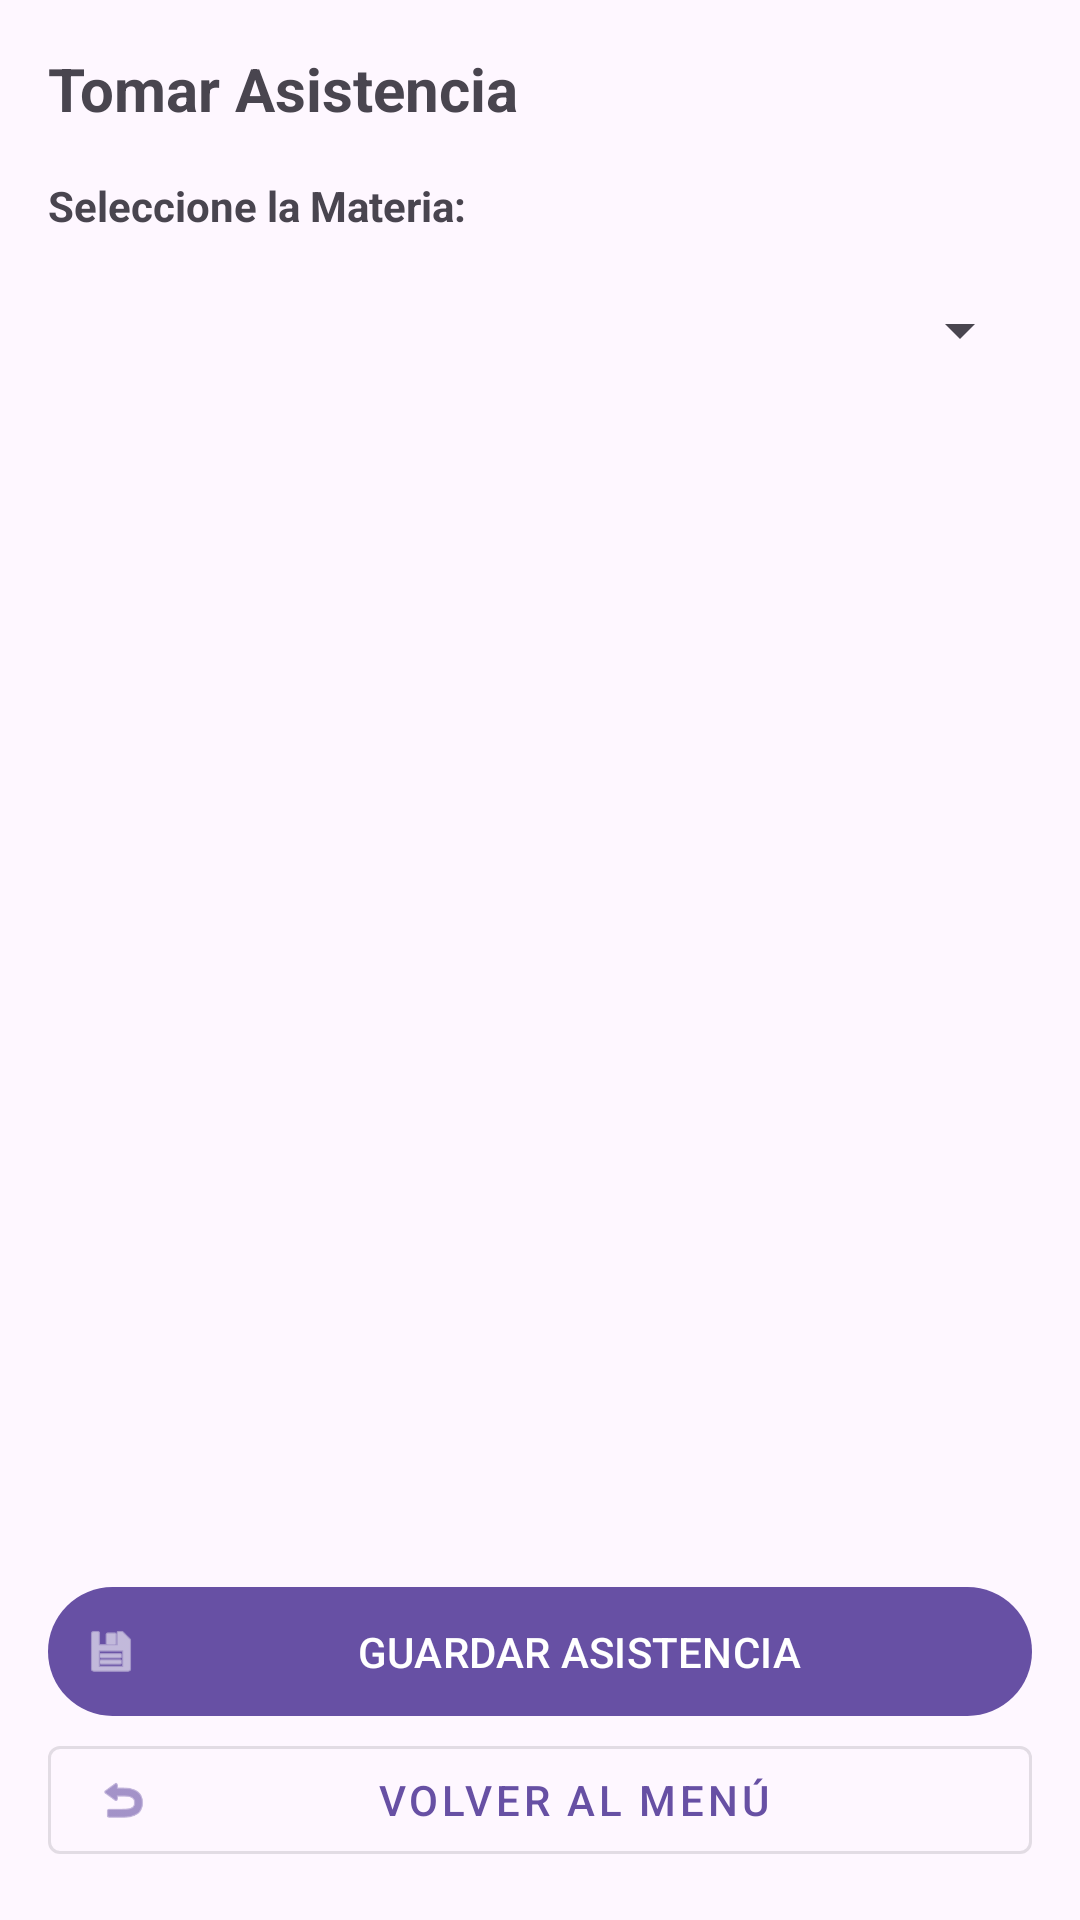

Reconstruct the res/layout file that produces this screen, plus the resources it refers to.
<!-- AndroidManifest.xml: application theme Theme.RegistroAcademico -->
<!-- res/layout/fragment_tomar_asistencia.xml -->
<?xml version="1.0" encoding="utf-8"?>
<androidx.constraintlayout.widget.ConstraintLayout xmlns:android="http://schemas.android.com/apk/res/android"
    xmlns:app="http://schemas.android.com/apk/res-auto"
    android:layout_width="match_parent"
    android:layout_height="match_parent"
    android:padding="16dp">

    <TextView
        android:id="@+id/tvTitulo"
        android:layout_width="wrap_content"
        android:layout_height="wrap_content"
        android:text="Tomar Asistencia"
        android:textSize="20sp"
        android:textStyle="bold"
        app:layout_constraintStart_toStartOf="parent"
        app:layout_constraintTop_toTopOf="parent" />

    <TextView
        android:id="@+id/tvSeleccionarMateria"
        android:layout_width="wrap_content"
        android:layout_height="wrap_content"
        android:layout_marginTop="16dp"
        android:text="Seleccione la Materia:"
        android:textStyle="bold"
        app:layout_constraintStart_toStartOf="parent"
        app:layout_constraintTop_toBottomOf="@id/tvTitulo" />

    <Spinner
        android:id="@+id/spinnerMateriasAsistencia"
        android:layout_width="match_parent"
        android:layout_height="wrap_content"
        android:layout_marginTop="8dp"
        android:minHeight="48dp"
        app:layout_constraintTop_toBottomOf="@id/tvSeleccionarMateria" />

    <androidx.recyclerview.widget.RecyclerView
        android:id="@+id/recyclerEstudiantes"
        android:layout_width="match_parent"
        android:layout_height="0dp"
        android:layout_marginTop="16dp"
        app:layout_constraintBottom_toTopOf="@+id/btnGuardarAsistencia"
        app:layout_constraintTop_toBottomOf="@id/spinnerMateriasAsistencia" />

    <com.google.android.material.button.MaterialButton
        android:id="@+id/btnGuardarAsistencia"
        android:layout_width="match_parent"
        android:layout_height="wrap_content"
        android:layout_marginTop="16dp"
        android:padding="12dp"
        android:text="GUARDAR ASISTENCIA"
        app:icon="@android:drawable/ic_menu_save"
        app:layout_constraintBottom_toTopOf="@+id/btnVolverMenu" />

    <com.google.android.material.button.MaterialButton
        android:id="@+id/btnVolverMenu"
        style="@style/Widget.MaterialComponents.Button.OutlinedButton"
        android:layout_width="match_parent"
        android:layout_height="wrap_content"
        android:layout_marginTop="8dp"
        android:text="VOLVER AL MENÚ"
        app:icon="@android:drawable/ic_menu_revert"
        app:layout_constraintBottom_toBottomOf="parent" />

    <ProgressBar
        android:id="@+id/progressBarTomar"
        android:layout_width="wrap_content"
        android:layout_height="wrap_content"
        android:visibility="gone"
        app:layout_constraintBottom_toBottomOf="parent"
        app:layout_constraintEnd_toEndOf="parent"
        app:layout_constraintStart_toStartOf="parent"
        app:layout_constraintTop_toTopOf="parent" />

</androidx.constraintlayout.widget.ConstraintLayout>
<!-- resources referenced by this layout -->
<resources>
  <style name="Theme.RegistroAcademico" parent="Base.Theme.RegistroAcademico" />
  <style name="Base.Theme.RegistroAcademico" parent="Theme.Material3.DayNight.NoActionBar">
          
          
      </style>
</resources>
